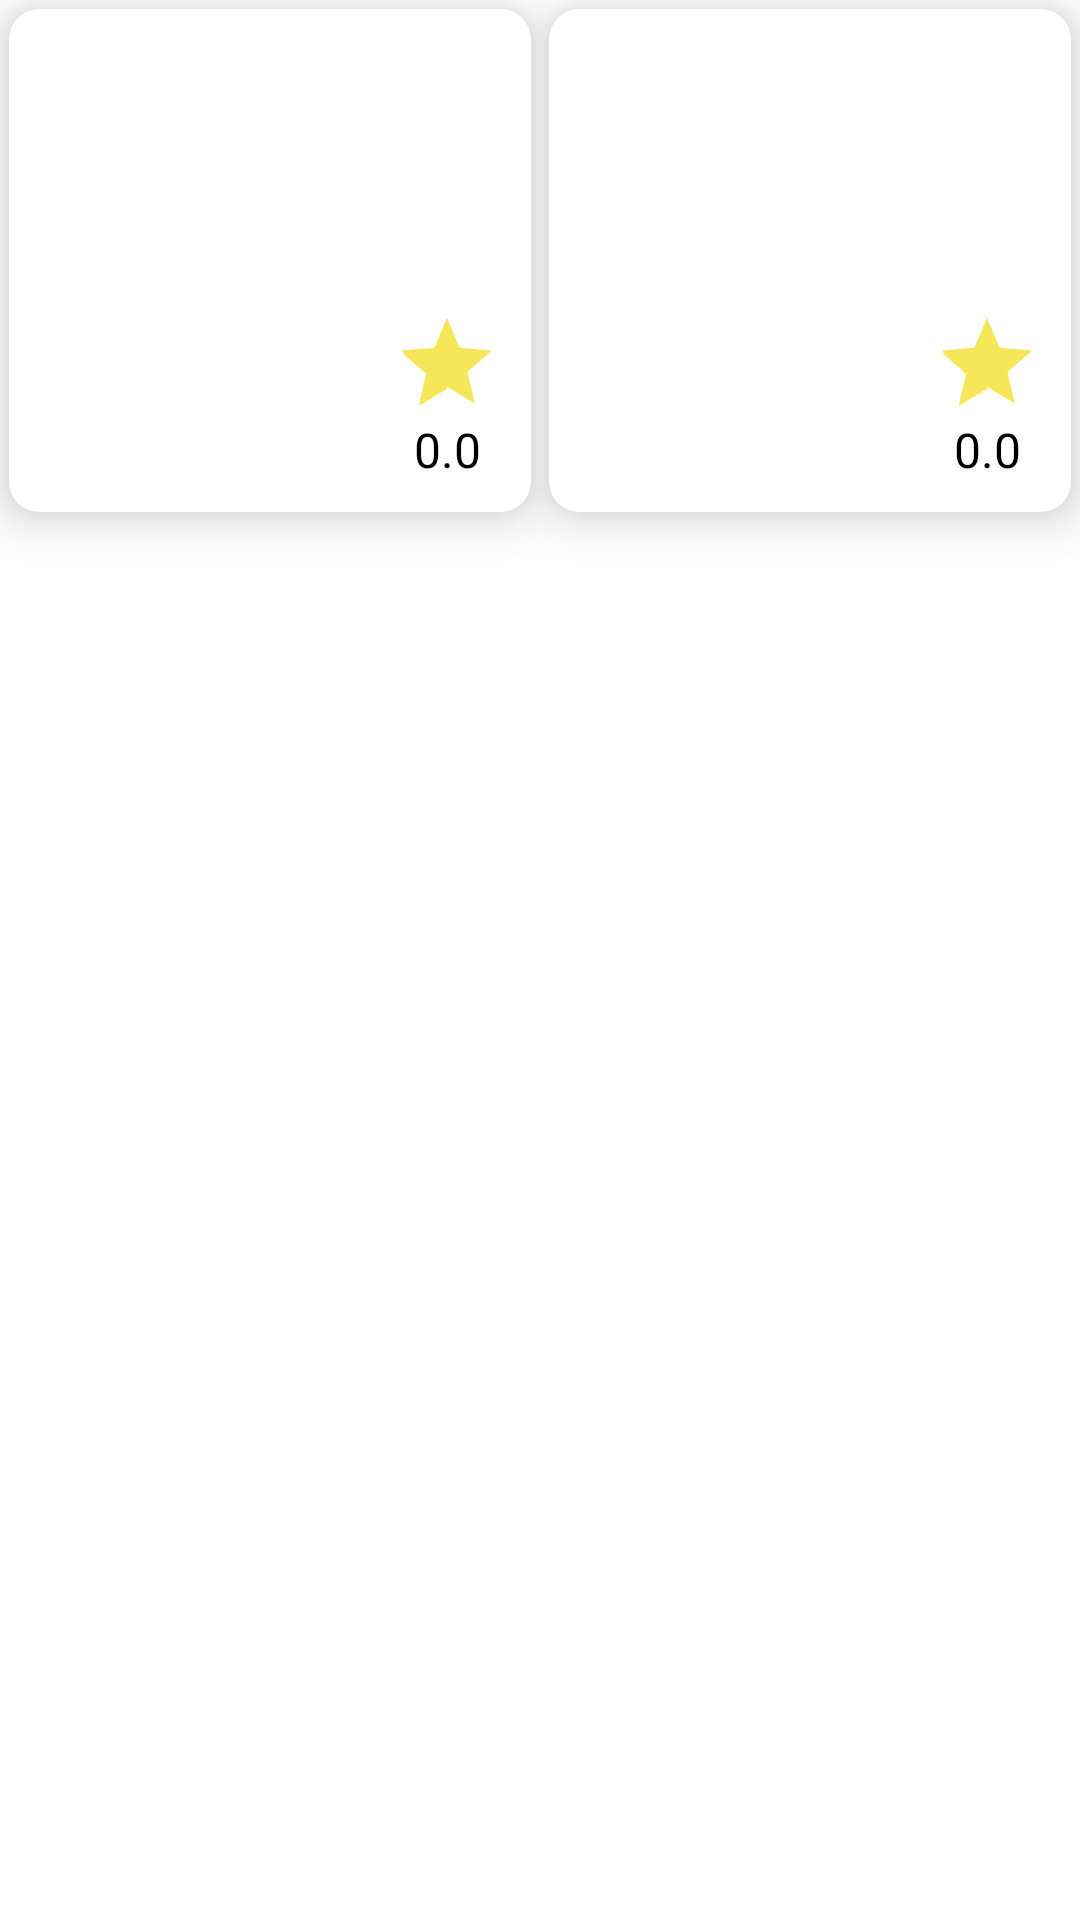

The Android layout XML behind this screen, and the referenced resources:
<!-- AndroidManifest.xml: application theme Theme.JahezChallenge -->
<!-- res/layout/shimmer_place_holder_layout.xml -->
<?xml version="1.0" encoding="utf-8"?>
<LinearLayout android:layout_width="match_parent"
    android:layout_height="wrap_content"
    android:orientation="horizontal"
    xmlns:android="http://schemas.android.com/apk/res/android">
    <androidx.cardview.widget.CardView
        xmlns:android="http://schemas.android.com/apk/res/android"
        xmlns:app="http://schemas.android.com/apk/res-auto"
        android:layout_width="match_parent"
        android:layout_height="wrap_content"
        android:layout_margin="3dp"
        app:cardBackgroundColor="@color/white"
        app:cardCornerRadius="10dp"
        app:cardElevation="10dp"
        android:layout_weight="1"
        >
        <androidx.constraintlayout.widget.ConstraintLayout
            android:layout_width="match_parent"
            android:layout_height="wrap_content"
            android:padding="10dp">
            <ImageView
                android:id="@+id/restaurant_img1"
                android:layout_width="match_parent"
                android:layout_height="90dp"
                android:background="@drawable/shimmer_place_holder_bg"
                app:layout_constraintTop_toTopOf="parent"/>

            <com.google.android.material.textview.MaterialTextView
                android:id="@+id/name_tv1"
                android:layout_width="100dp"
                android:layout_height="wrap_content"
                android:layout_margin="7dp"
                android:layout_marginStart="8dp"
                android:background="@drawable/shimmer_place_holder_bg"
                android:gravity="center"
                android:textAppearance="?attr/textAppearanceListItem"
                android:textSize="18sp"
                app:layout_constraintBottom_toBottomOf="parent"
                app:layout_constraintEnd_toEndOf="parent"
                app:layout_constraintStart_toStartOf="parent"
                app:layout_constraintTop_toBottomOf="@+id/restaurant_img1" />
            <LinearLayout
                android:layout_width="wrap_content"
                android:layout_height="wrap_content"
                android:orientation="vertical"

                app:layout_constraintBottom_toBottomOf="parent"
                app:layout_constraintEnd_toEndOf="@+id/restaurant_img1"
                app:layout_constraintTop_toBottomOf="@+id/restaurant_img1">

                <RatingBar
                    android:id="@+id/ratingBar1"
                    android:layout_width="wrap_content"
                    android:layout_height="wrap_content"
                    android:numStars="1"
                    android:rating="1"
                    android:theme="@style/RatingBar"
                    app:layout_constraintBottom_toBottomOf="parent"
                    app:layout_constraintEnd_toEndOf="@+id/restaurant_img1"
                    app:layout_constraintTop_toBottomOf="@+id/restaurant_img1" />

                <TextView
                    android:id="@+id/rating_tv1"
                    android:layout_width="match_parent"
                    android:layout_height="wrap_content"
                    android:text="0.0"
                    android:textAlignment="center"
                    android:textColor="@color/black"
                    android:textSize="16dp" />
            </LinearLayout>
        </androidx.constraintlayout.widget.ConstraintLayout>
    </androidx.cardview.widget.CardView>
    <androidx.cardview.widget.CardView
        android:layout_weight="1"
        xmlns:android="http://schemas.android.com/apk/res/android"
        xmlns:app="http://schemas.android.com/apk/res-auto"
        android:layout_width="match_parent"
        android:layout_height="wrap_content"
        android:layout_margin="3dp"
        app:cardBackgroundColor="@color/white"
        app:cardCornerRadius="10dp"
        app:cardElevation="10dp"
        >
        <androidx.constraintlayout.widget.ConstraintLayout
            android:layout_width="match_parent"
            android:layout_height="wrap_content"
            android:padding="10dp">
            <ImageView
                android:id="@+id/restaurant_img"
                android:layout_width="match_parent"
                android:layout_height="90dp"
                android:background="@drawable/shimmer_place_holder_bg"
                app:layout_constraintTop_toTopOf="parent"/>

            <com.google.android.material.textview.MaterialTextView
                android:id="@+id/name_tv"
                android:layout_width="100dp"
                android:layout_height="wrap_content"
                android:layout_margin="7dp"
                android:layout_marginStart="8dp"
                android:background="@drawable/shimmer_place_holder_bg"
                android:gravity="center"
                android:textAppearance="?attr/textAppearanceListItem"
                android:textSize="18sp"
                app:layout_constraintBottom_toBottomOf="parent"
                app:layout_constraintEnd_toEndOf="parent"
                app:layout_constraintStart_toStartOf="parent"
                app:layout_constraintTop_toBottomOf="@+id/restaurant_img" />
            <LinearLayout
                android:layout_width="wrap_content"
                android:layout_height="wrap_content"
                android:orientation="vertical"

                app:layout_constraintBottom_toBottomOf="parent"
                app:layout_constraintEnd_toEndOf="@+id/restaurant_img"
                app:layout_constraintTop_toBottomOf="@+id/restaurant_img">

                <RatingBar
                    android:id="@+id/ratingBar"
                    android:layout_width="wrap_content"
                    android:layout_height="wrap_content"
                    android:numStars="1"
                    android:rating="1"
                    android:theme="@style/RatingBar"
                    app:layout_constraintBottom_toBottomOf="parent"
                    app:layout_constraintEnd_toEndOf="@+id/restaurant_img"
                    app:layout_constraintTop_toBottomOf="@+id/restaurant_img" />

                <TextView
                    android:id="@+id/rating_tv"
                    android:layout_width="match_parent"
                    android:layout_height="wrap_content"
                    android:text="0.0"
                    android:textAlignment="center"
                    android:textColor="@color/black"
                    android:textSize="16dp" />
            </LinearLayout>
        </androidx.constraintlayout.widget.ConstraintLayout>
    </androidx.cardview.widget.CardView>

</LinearLayout>
<!-- resources referenced by this layout -->
<resources>
  <color name="black">#FF000000</color>
  <color name="white">#FFFFFFFF</color>
  <style name="RatingBar" parent="Theme.JahezChallenge">
          <item name="android:ratingBarStyle">@style/Widget.AppCompat.RatingBar.Indicator</item>
          <item name="colorControlNormal">@color/yellow</item>
          <item name="colorControlActivated">@color/yellow</item>
       </style>
  <style name="Theme.JahezChallenge" parent="Theme.MaterialComponents.DayNight.NoActionBar">
          
          <item name="colorPrimary">@color/black</item>
          <item name="colorPrimaryDark">@color/white</item>
           
  
      </style>
  <color name="yellow">#F6E659</color>
</resources>
